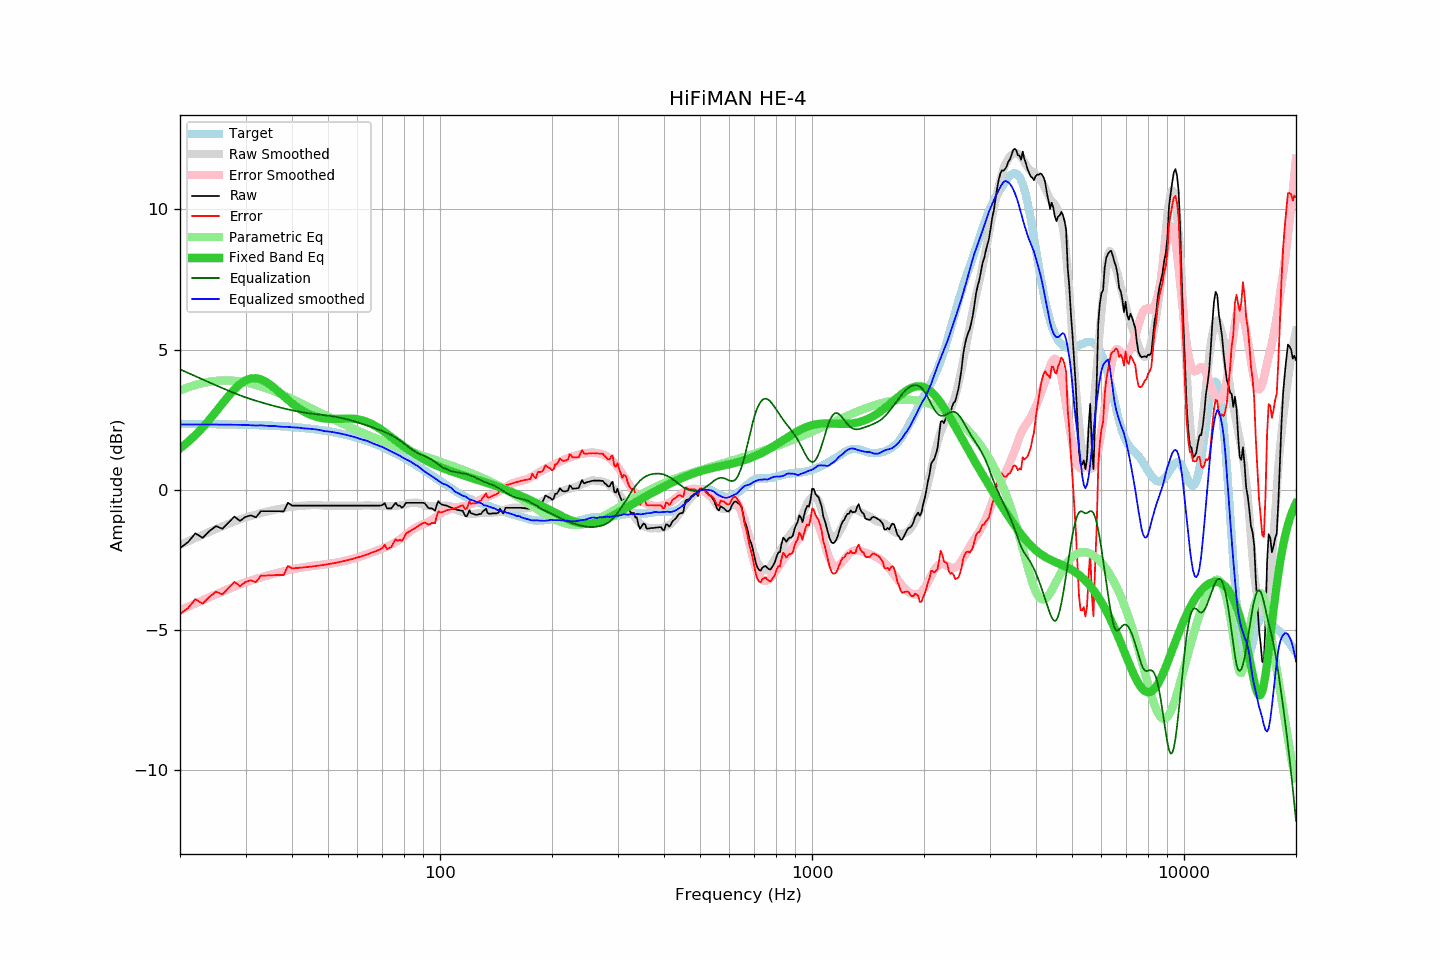

The file beside this chart, header and first rows:
frequency, raw, error, smoothed, error_smoothed, equalization, parametric_eq, equalized_raw, equalized_smoothed, target
20, -2.07, -4.42, -1.96, -4.30, 4.30, 1.48, 2.22, 2.33, 2.35
21, -1.87, -4.22, -1.84, -4.17, 4.17, 1.70, 2.30, 2.33, 2.35
22, -1.55, -3.90, -1.72, -4.05, 4.05, 1.95, 2.50, 2.33, 2.35
23, -1.71, -4.06, -1.60, -3.94, 3.94, 2.22, 2.22, 2.33, 2.35
24, -1.47, -3.81, -1.50, -3.83, 3.83, 2.50, 2.36, 2.33, 2.34
25, -1.29, -3.63, -1.40, -3.72, 3.72, 2.79, 2.43, 2.33, 2.34
26, -1.39, -3.73, -1.30, -3.63, 3.63, 3.07, 2.24, 2.33, 2.34
27, -1.17, -3.50, -1.21, -3.54, 3.54, 3.34, 2.36, 2.32, 2.33
28, -0.95, -3.28, -1.13, -3.45, 3.45, 3.58, 2.50, 2.32, 2.33
29, -1.11, -3.44, -1.05, -3.37, 3.37, 3.77, 2.26, 2.32, 2.32
30, -0.96, -3.28, -0.98, -3.30, 3.30, 3.90, 2.33, 2.31, 2.32
31, -0.91, -3.23, -0.93, -3.23, 3.23, 3.97, 2.32, 2.30, 2.31
32, -0.98, -3.29, -0.88, -3.18, 3.18, 3.98, 2.19, 2.29, 2.31
33, -0.76, -3.06, -0.82, -3.12, 3.12, 3.94, 2.36, 2.30, 2.30
34, -0.76, -3.06, -0.79, -3.07, 3.07, 3.86, 2.31, 2.28, 2.30
35, -0.76, -3.05, -0.75, -3.03, 3.03, 3.74, 2.26, 2.28, 2.29
36, -0.76, -3.04, -0.71, -2.98, 2.98, 3.61, 2.22, 2.27, 2.28
37, -0.76, -3.03, -0.68, -2.94, 2.94, 3.47, 2.18, 2.26, 2.27
38, -0.77, -3.03, -0.66, -2.90, 2.90, 3.34, 2.13, 2.25, 2.26
39, -0.46, -2.71, -0.62, -2.87, 2.87, 3.21, 2.41, 2.25, 2.25
40, -0.56, -2.80, -0.61, -2.84, 2.84, 3.09, 2.28, 2.23, 2.24
41, -0.56, -2.79, -0.59, -2.81, 2.81, 2.98, 2.25, 2.22, 2.23
42, -0.56, -2.78, -0.57, -2.78, 2.78, 2.88, 2.22, 2.21, 2.22
43, -0.56, -2.77, -0.57, -2.76, 2.76, 2.80, 2.20, 2.19, 2.20
44, -0.56, -2.75, -0.55, -2.74, 2.74, 2.73, 2.18, 2.18, 2.19
45, -0.56, -2.74, -0.55, -2.72, 2.72, 2.67, 2.16, 2.17, 2.18
46, -0.56, -2.72, -0.54, -2.70, 2.70, 2.62, 2.14, 2.16, 2.16
47, -0.56, -2.71, -0.54, -2.69, 2.69, 2.59, 2.13, 2.14, 2.14
48, -0.56, -2.69, -0.55, -2.67, 2.67, 2.56, 2.11, 2.12, 2.13
49, -0.56, -2.67, -0.57, -2.66, 2.66, 2.54, 2.10, 2.09, 2.11
50, -0.56, -2.65, -0.56, -2.64, 2.64, 2.53, 2.08, 2.08, 2.09
51, -0.56, -2.63, -0.56, -2.63, 2.63, 2.53, 2.07, 2.07, 2.07
52, -0.56, -2.61, -0.56, -2.61, 2.61, 2.53, 2.05, 2.05, 2.05
53, -0.56, -2.59, -0.56, -2.59, 2.59, 2.53, 2.03, 2.03, 2.03
54, -0.56, -2.57, -0.56, -2.57, 2.57, 2.53, 2.01, 2.01, 2.01
55, -0.56, -2.54, -0.56, -2.54, 2.54, 2.54, 1.98, 1.98, 1.98
56, -0.56, -2.52, -0.56, -2.52, 2.52, 2.54, 1.96, 1.96, 1.96
57, -0.56, -2.49, -0.56, -2.49, 2.49, 2.54, 1.93, 1.93, 1.93
58, -0.56, -2.47, -0.56, -2.47, 2.47, 2.54, 1.91, 1.91, 1.91
59, -0.56, -2.44, -0.56, -2.44, 2.44, 2.53, 1.88, 1.88, 1.88
60, -0.56, -2.41, -0.56, -2.41, 2.41, 2.51, 1.85, 1.85, 1.85
61, -0.56, -2.38, -0.57, -2.38, 2.38, 2.50, 1.82, 1.81, 1.82
62, -0.56, -2.35, -0.56, -2.35, 2.35, 2.47, 1.79, 1.79, 1.79
63, -0.56, -2.32, -0.55, -2.32, 2.32, 2.44, 1.76, 1.76, 1.76
64, -0.56, -2.29, -0.55, -2.28, 2.28, 2.41, 1.72, 1.73, 1.73
65, -0.56, -2.26, -0.56, -2.25, 2.25, 2.37, 1.69, 1.70, 1.70
66, -0.56, -2.23, -0.57, -2.22, 2.22, 2.33, 1.66, 1.65, 1.67
67, -0.56, -2.19, -0.57, -2.19, 2.19, 2.28, 1.63, 1.62, 1.63
68, -0.56, -2.16, -0.57, -2.16, 2.16, 2.23, 1.60, 1.59, 1.60
69, -0.56, -2.12, -0.57, -2.13, 2.13, 2.17, 1.57, 1.56, 1.56
70, -0.54, -2.07, -0.57, -2.09, 2.09, 2.11, 1.55, 1.53, 1.53
71, -0.47, -1.96, -0.58, -2.06, 2.06, 2.06, 1.59, 1.48, 1.49
72, -0.66, -2.11, -0.58, -2.03, 2.03, 2.00, 1.37, 1.44, 1.45
73, -0.66, -2.08, -0.58, -1.99, 1.99, 1.94, 1.33, 1.41, 1.41
74, -0.66, -2.04, -0.58, -1.95, 1.95, 1.88, 1.29, 1.37, 1.38
75, -0.55, -1.89, -0.58, -1.91, 1.91, 1.82, 1.36, 1.33, 1.34
76, -0.46, -1.76, -0.57, -1.86, 1.86, 1.76, 1.40, 1.29, 1.30
77, -0.56, -1.82, -0.56, -1.82, 1.82, 1.71, 1.25, 1.25, 1.26
78, -0.56, -1.78, -0.55, -1.77, 1.77, 1.65, 1.20, 1.21, 1.22
79, -0.64, -1.82, -0.54, -1.71, 1.71, 1.60, 1.07, 1.17, 1.18
... 553 more rows
